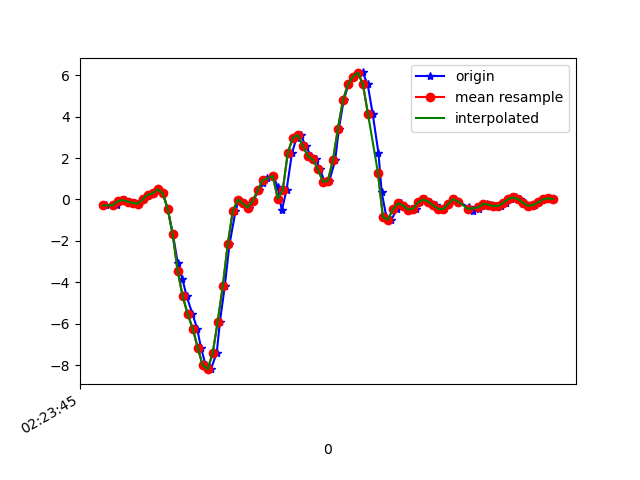

Data behind this chart, as committed beside it:
1617848625274, 544268892290967, -0.29130185, -0.2131141, 0.24077782
1617848625302, 544268911339735, -0.2791, 0.2365, 0.286
1617848625316, 544268930363703, -0.2815, -0.1704, 0.3055
1617848625330, 544268949387671, -0.08727, 0.0911, 0.2066
1617848625349, 544268968411655, -0.02863, -0.0323, 0.1638
1617848625368, 544268987438983, -0.108, -0.2632, 0.008649
1617848625389, 544269006463271, -0.1618, 0.2182, -0.1123
1617848625406, 544269025512343, -0.2046, -0.08972, -0.1538
1617848625425, 544269044536663, -5.3010974E-4, 0.1522, -0.2821
1617848625443, 544269063560983, 0.234, 0.3049, -0.287
1617848625465, 544269082585271, 0.2902, 0.1229, -0.2907
1617848625482, 544269101615767, 0.4845, 0.4002, -0.298
1617848625501, 544269120638839, 0.3061, 0.1497, -0.1575
1617848625520, 544269139661911, -0.4452, -0.0885, 0.09661
1617848625541, 544269158684983, -1.674, -0.3744, 0.4277
1617848625560, 544269177708055, -3.046, -1.142, 0.8394
1617848625579, 544269196771799, -3.842, -2.037, 1.153
1617848625596, 544269215795671, -4.682, -2.503, 1.238
1617848625619, 544269234819607, -5.53, -3.451, 1.228
1617848625638, 544269253843511, -6.236, -4.185, 1.035
1617848625653, 544269272867447, -7.154, -4.632, 0.545
1617848625672, 544269291913975, -8.014, -5.109, -0.08542
1617848625693, 544269310937847, -8.196, -5.39, -0.7635
1617848625716, 544269329961655, -7.41, -5.369, -1.241
1617848625729, 544269348985399, -5.903, -5.132, -1.638
1617848625748, 544269368034039, -4.203, -4.741, -1.977
1617848625767, 544269387057911, -2.163, -4.136, -1.892
1617848625791, 544269406077111, -0.5711, -3.259, -1.393
1617848625805, 544269425100791, -0.00786, -2.158, -0.8185
1617848625824, 544269444149239, -0.1887, -0.736, -0.3689
1617848625843, 544269463172855, -0.3988, 1.02, -0.03778
1617848625861, 544269482196471, -0.0775, 2.726, 0.2493
1617848625884, 544269501210743, 0.4564, 4.031, 0.413
1617848625900, 544269520258871, 0.818, 4.944, 0.6232
1617848625918, 544269539282231, 1.022, 5.695, 0.8871
1617848625942, 544269558305591, 1.132, 6.473, 1.158
1617848625960, 544269577353719, 0.5871, 7.098, 1.184
1617848625976, 544269596366711, -0.532, 7.54, 1.449
1617848625995, 544269615389687, 0.4711, 7.993, 2.295
1617848626017, 544269634412791, 2.263, 8.08, 2.237
1617848626035, 544269653460599, 2.976, 7.805, 1.361
1617848626052, 544269672483639, 3.108, 7.186, 0.6867
1617848626071, 544269691506679, 2.592, 5.716, 0.1137
1617848626094, 544269710547383, 2.083, 4.396, -0.524
1617848626113, 544269729570231, 1.931, 3.448, -0.7513
1617848626128, 544269748593079, 1.466, 2.378, -0.5656
1617848626147, 544269767615927, 0.8583, 1.24, -0.3542
1617848626166, 544269786663543, 0.906, 0.2744, -0.08665
1617848626189, 544269805690039, 1.882, -0.4672, 0.2567
1617848626204, 544269824713015, 3.417, -0.9144, 0.5645
1617848626223, 544269843735863, 4.779, -1.133, 0.8846
1617848626242, 544269862758839, 5.552, -1.314, 1.272
1617848626265, 544269881806519, 5.933, -1.53, 1.56
1617848626281, 544269900833207, 6.104, -1.39, 1.665
1617848626299, 544269919856055, 6.134, -0.89, 1.696
1617848626319, 544269938879159, 5.556, -0.3964, 1.77
1617848626339, 544269957926967, 4.137, -0.1594, 1.844
1617848626362, 544269976950071, 2.24, -0.1606, 1.912
1617848626375, 544269995972919, 0.3391, -0.4538, 1.871
1617848626394, 544270015012279, -0.8643, -0.7311, 1.776
1617848626414, 544270034035255, -0.9718, -0.6908, 1.58
... 34 more rows
